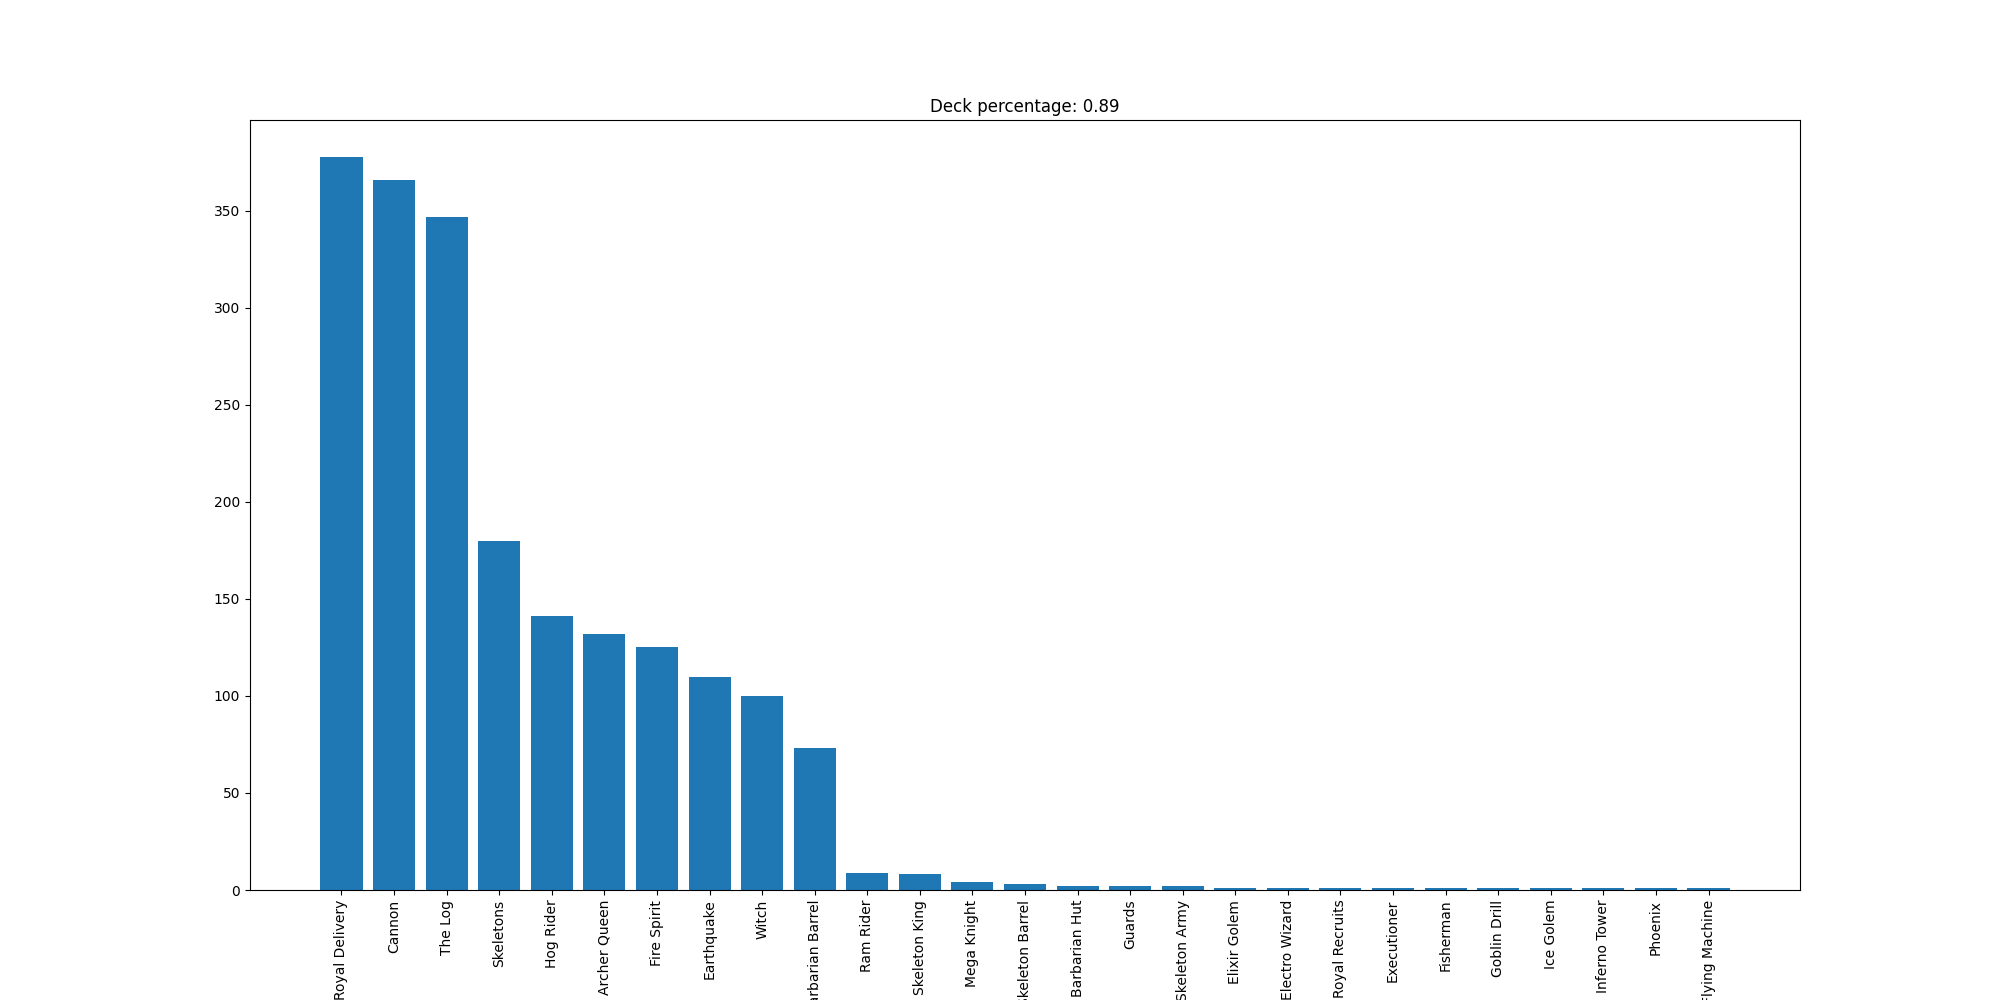

Data behind this chart, as committed beside it:
Royal Delivery, 378
Cannon, 366
The Log, 347
Skeletons, 180
Hog Rider, 141
Archer Queen, 132
Fire Spirit, 125
Earthquake, 110
Witch, 100
Barbarian Barrel, 73
Ram Rider, 9
Skeleton King, 8
Mega Knight, 4
Skeleton Barrel, 3
Barbarian Hut, 2
Guards, 2
Skeleton Army, 2
Elixir Golem, 1
Electro Wizard, 1
Royal Recruits, 1
Executioner, 1
Fisherman, 1
Goblin Drill, 1
Ice Golem, 1
Inferno Tower, 1
Phoenix, 1
Flying Machine, 1
